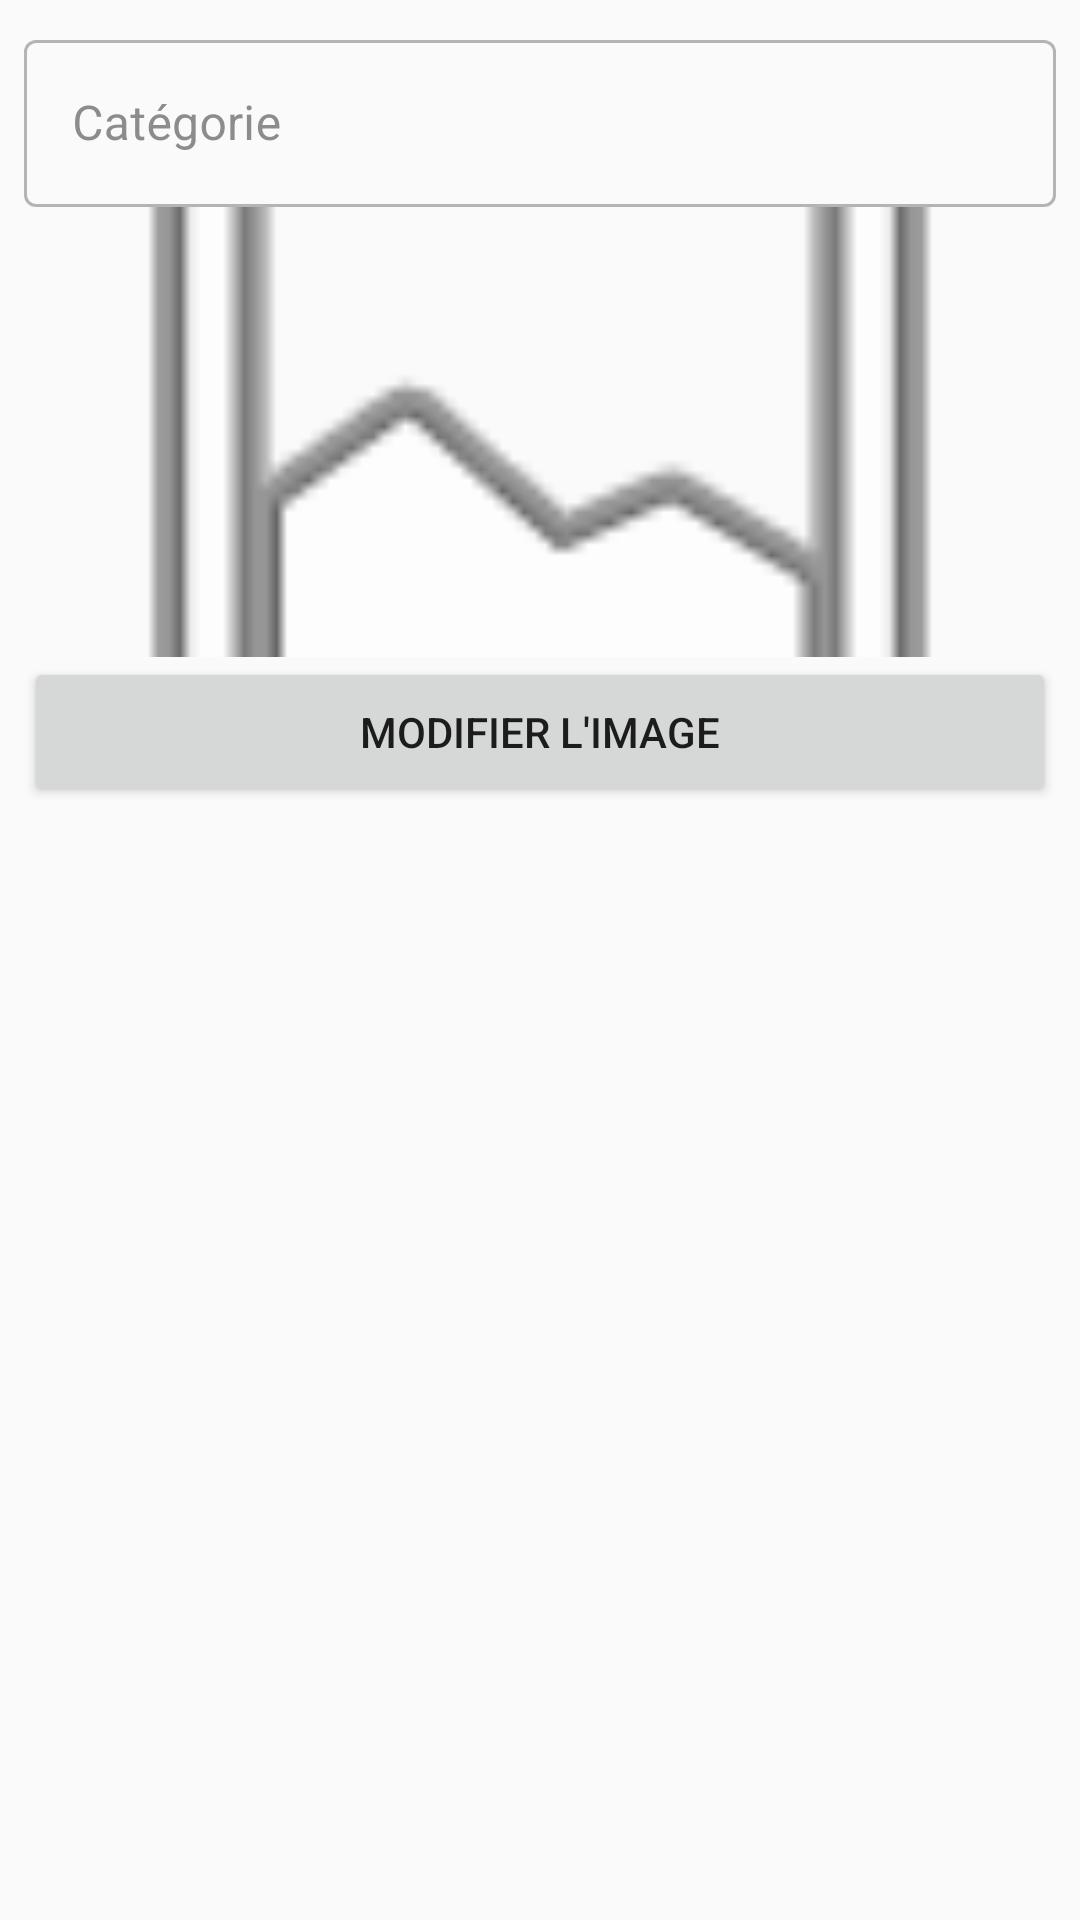

Produce the Android XML layout that renders to this screen, including the resource entries it uses.
<!-- AndroidManifest.xml: application theme Theme.GestionClients -->
<!-- res/layout/fragment_category_edit.xml -->
<?xml version="1.0" encoding="utf-8"?>
<androidx.constraintlayout.widget.ConstraintLayout xmlns:android="http://schemas.android.com/apk/res/android"
    xmlns:app="http://schemas.android.com/apk/res-auto"
    xmlns:tools="http://schemas.android.com/tools"
    android:layout_width="match_parent"
    android:layout_height="match_parent"
    android:orientation="vertical"
    android:padding="8dp">

    <LinearLayout
        android:layout_width="match_parent"
        android:layout_height="match_parent"
        android:orientation="vertical">

        <com.google.android.material.textfield.TextInputLayout
            android:id="@+id/id_til_Category"
            style="@style/Widget.MaterialComponents.TextInputLayout.OutlinedBox"
            android:layout_width="match_parent"
            android:layout_height="wrap_content"
            app:endIconMode="clear_text"
            app:hintAnimationEnabled="true"
            app:hintEnabled="true">

            <com.google.android.material.textfield.TextInputEditText
                android:id="@+id/id_et_Category"
                android:layout_width="match_parent"
                android:layout_height="wrap_content"
                android:hint="@string/Categorie" />

        </com.google.android.material.textfield.TextInputLayout>

        <ImageView
            android:id="@+id/id_iv_Category"
            android:layout_width="match_parent"
            android:layout_height="150dp"
            android:scaleType="centerCrop"
            app:srcCompat="@android:drawable/ic_menu_gallery" />

        <Button
            android:id="@+id/id_btn_Category"
            android:layout_width="match_parent"
            android:layout_height="50dp"
            android:text="Modifier l'image" />

    </LinearLayout>

</androidx.constraintlayout.widget.ConstraintLayout>
<!-- resources referenced by this layout -->
<resources>
  <string name="Categorie">Catégorie</string>
  <style name="Theme.GestionClients" parent="Theme.MaterialComponents.DayNight.DarkActionBar">
          
          <item name="colorPrimary">@color/Brown_500</item>
          <item name="colorPrimaryVariant">@color/Brown_700</item>
          <item name="colorPrimarySurface">@color/Brown_300</item>
          <item name="colorOnPrimary">@color/Gray_50</item>
          
          <item name="colorSecondary">@color/Amber_700</item>
          <item name="colorSecondaryVariant">@color/Amber_900</item>
          <item name="colorOnSecondary">@color/Black</item>
  
  
          
          <item name="android:statusBarColor" tools:targetApi="l">@color/Brown_700</item>
  
          
          <item name="android:colorBackground">@color/Gray_50</item>
          <item name="colorOnBackground">@color/Gray_800</item>
  
          <item name="colorError">@color/RedError</item>
          <item name="colorOnError">@color/Gray_50</item>
  
          <item name="colorSurface">@color/White</item> 
          <item name="colorOnSurface">@color/Gray_800</item>
  
  
          
          <item name="cardViewStyle">@style/Widget.Theme.GestionClients.CardView</item>
          <item name="textInputStyle">@style/Widget.Theme.GestionClients.TextInputLayout</item>
  
          </style>
  <color name="Brown_500">#795548</color>
  <color name="Brown_700">#5D4037</color>
  <color name="Brown_300">#a1887f</color>
  <color name="Gray_50">#FAFAFA</color>
  <color name="Amber_700">#FFA000</color>
  <color name="Amber_900">#FF6F00</color>
  <color name="Black">#000000</color>
  <color name="Gray_800">#424242</color>
  <color name="RedError">#B00020</color>
  <color name="White">#FFFFFF</color>
  <style name="Widget.Theme.GestionClients.CardView" parent="CardView">
          <item name="cardBackgroundColor">?attr/colorSurface</item>
          <item name="android:clickable">true</item>
          
          <item name="android:foreground">?android:attr/selectableItemBackground</item>
  
      </style>
  <style name="Widget.Theme.GestionClients.TextInputLayout" parent="Widget.MaterialComponents.TextInputLayout.OutlinedBox">
          <item name="android:layout_marginTop">@dimen/margin</item>
      </style>
  <dimen name="margin">4dp</dimen>
</resources>
